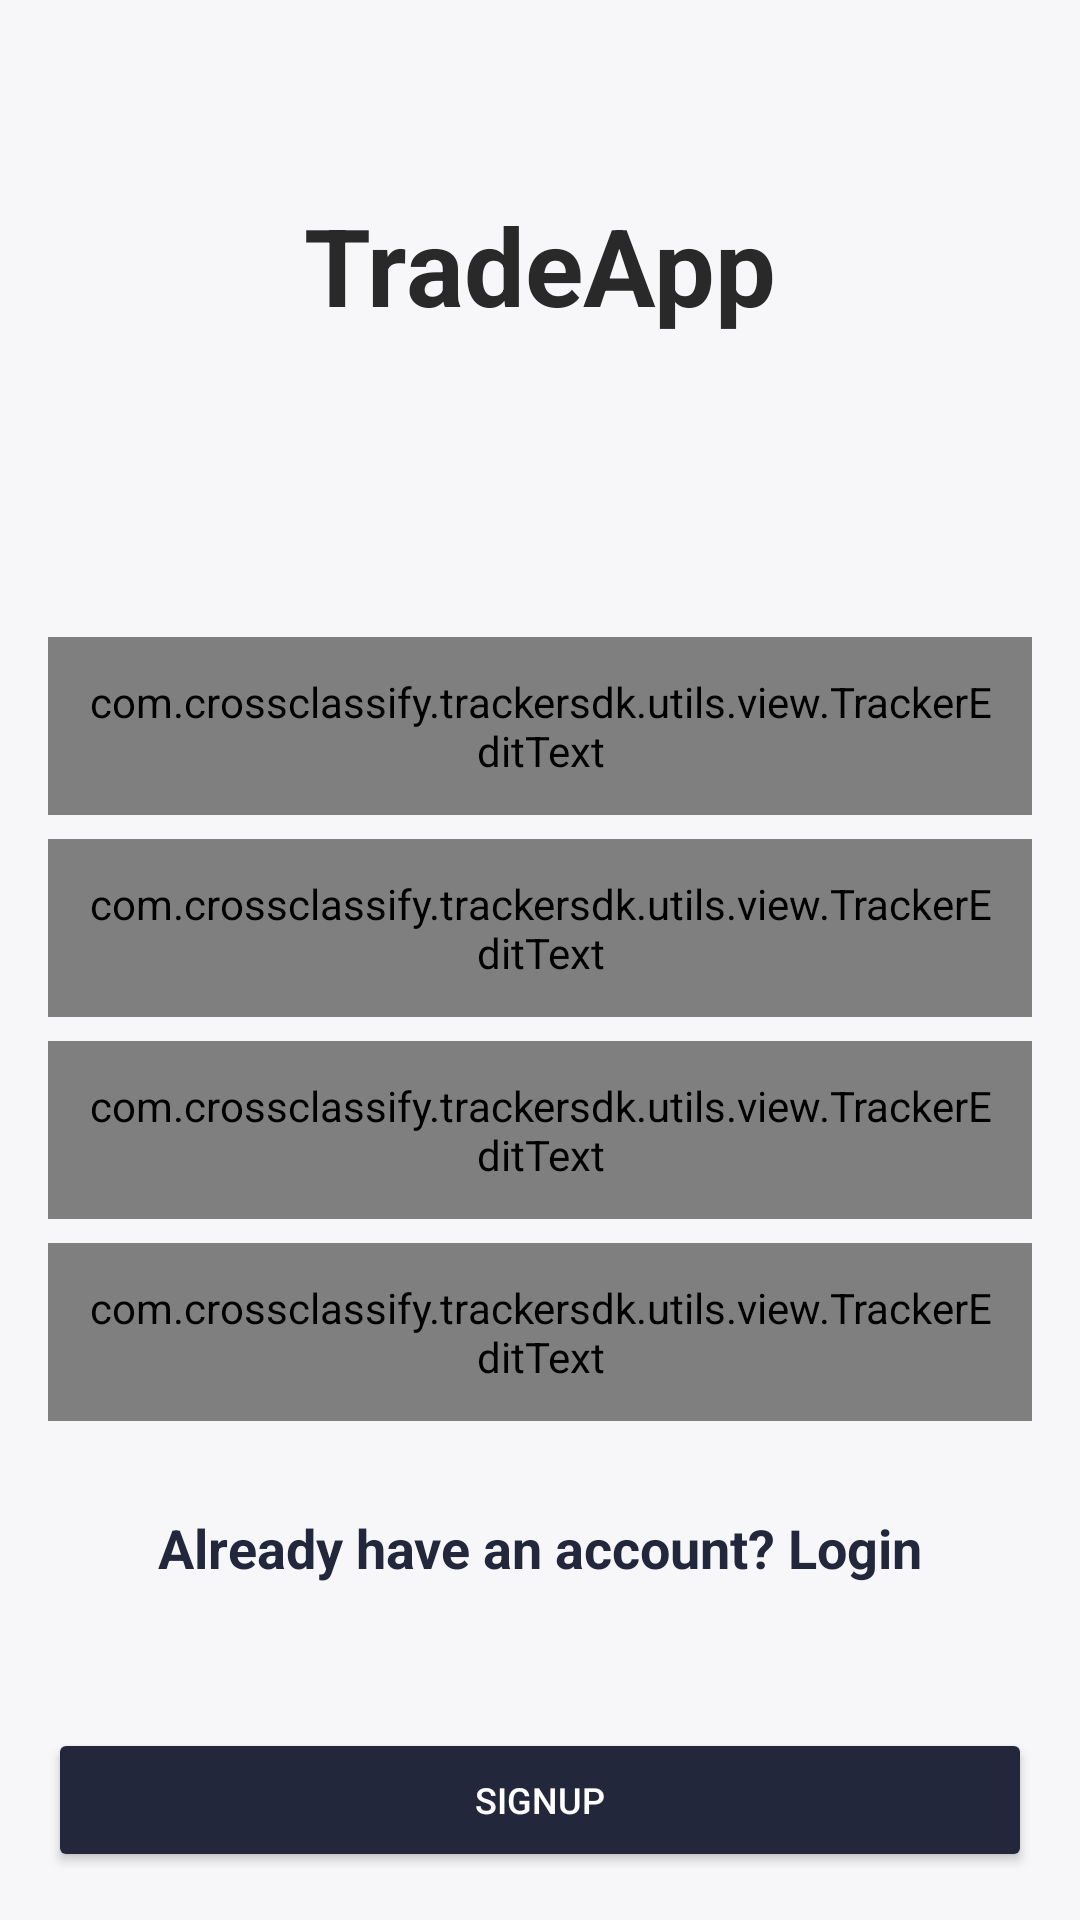

Produce the Android XML layout that renders to this screen, including the resource entries it uses.
<!-- AndroidManifest.xml: application theme Theme.TradeApp -->
<!-- res/layout/fragment_signup.xml -->
<?xml version="1.0" encoding="utf-8"?>
<androidx.constraintlayout.widget.ConstraintLayout xmlns:android="http://schemas.android.com/apk/res/android"
    xmlns:app="http://schemas.android.com/apk/res-auto"
    android:layout_width="match_parent"
    android:layout_height="match_parent"
    android:animateLayoutChanges="true"
    android:background="?colorBackground"
    android:padding="@dimen/size_16dp">

    <ScrollView
        android:layout_width="match_parent"
        android:layout_height="0dp"
        android:animateLayoutChanges="true"
        android:clipToPadding="false"
        android:paddingBottom="@dimen/size_100dp"
        app:layout_constraintBottom_toBottomOf="parent"
        app:layout_constraintLeft_toLeftOf="parent"
        app:layout_constraintRight_toRightOf="parent"
        app:layout_constraintTop_toTopOf="parent">

        <androidx.constraintlayout.widget.ConstraintLayout
            android:layout_width="match_parent"
            android:layout_height="wrap_content"
            android:animateLayoutChanges="true">

            <TextView
                android:id="@+id/tvTitle"
                style="@style/TextTitlePrimary"
                android:layout_width="wrap_content"
                android:layout_height="wrap_content"
                android:layout_margin="@dimen/size_48dp"
                android:text="@string/app_name"
                android:textSize="@dimen/text_size_36"
                android:textStyle="bold"
                app:layout_constraintLeft_toLeftOf="parent"
                app:layout_constraintRight_toRightOf="parent"
                app:layout_constraintTop_toTopOf="parent" />

            <com.crossclassify.trackersdk.utils.view.TrackerEditText
                android:id="@+id/etEmail"
                style="@style/EditTextPrimary"
                android:layout_width="match_parent"
                android:layout_height="wrap_content"
                android:layout_marginTop="@dimen/size_100dp"
                android:hint="@string/hint_email"
                android:maxLines="1"
                android:tag="IncludeContentTracking"
                app:fieldName="email"
                app:layout_constraintLeft_toLeftOf="parent"
                app:layout_constraintRight_toRightOf="parent"
                app:layout_constraintTop_toBottomOf="@id/tvTitle" />

            <TextView
                android:id="@+id/tvErrorEmail"
                style="@style/TextError"
                android:layout_width="wrap_content"
                android:layout_height="wrap_content"
                android:visibility="gone"
                app:layout_constraintLeft_toLeftOf="@id/etEmail"
                app:layout_constraintTop_toBottomOf="@id/etEmail" />

            <com.crossclassify.trackersdk.utils.view.TrackerEditText
                android:id="@+id/etName"
                style="@style/EditTextPrimary"
                android:layout_width="match_parent"
                android:layout_height="wrap_content"
                android:layout_marginTop="@dimen/size_8dp"
                android:hint="@string/hint_name"
                android:maxLines="1"
                app:layout_constraintLeft_toLeftOf="parent"
                app:layout_constraintRight_toRightOf="parent"
                app:layout_constraintTop_toBottomOf="@id/tvErrorEmail" />

            <TextView
                android:id="@+id/tvErrorName"
                style="@style/TextError"
                android:layout_width="wrap_content"
                android:layout_height="wrap_content"
                android:visibility="gone"
                app:layout_constraintLeft_toLeftOf="@id/etName"
                app:layout_constraintTop_toBottomOf="@id/etName" />


            <com.crossclassify.trackersdk.utils.view.TrackerEditText
                android:id="@+id/etPassword"
                style="@style/EditTextPrimary"
                android:layout_width="match_parent"
                android:layout_height="wrap_content"
                android:layout_marginTop="@dimen/size_8dp"
                android:hint="@string/hint_password"
                android:inputType="textPassword"
                app:fieldName="Password"
                app:layout_constraintLeft_toLeftOf="parent"
                app:layout_constraintRight_toRightOf="parent"
                app:layout_constraintTop_toBottomOf="@id/tvErrorName" />

            <TextView
                android:id="@+id/tvErrorPassword"
                style="@style/TextError"
                android:layout_width="wrap_content"
                android:layout_height="wrap_content"
                android:visibility="gone"
                app:layout_constraintLeft_toLeftOf="@id/etPassword"
                app:layout_constraintTop_toBottomOf="@id/etPassword" />

            <com.crossclassify.trackersdk.utils.view.TrackerEditText
                android:id="@+id/etConfirmPassword"
                style="@style/EditTextPrimary"
                android:layout_width="match_parent"
                android:layout_height="wrap_content"
                android:layout_marginTop="@dimen/size_8dp"
                android:hint="@string/hint_confirm_password"
                android:inputType="textPassword"
                app:fieldName="Password"

                app:layout_constraintLeft_toLeftOf="parent"
                app:layout_constraintRight_toRightOf="parent"
                app:layout_constraintTop_toBottomOf="@id/tvErrorPassword" />

            <TextView
                android:id="@+id/tvErrorConfirmPassword"
                style="@style/TextError"
                android:layout_width="wrap_content"
                android:layout_height="wrap_content"
                android:visibility="gone"
                app:layout_constraintLeft_toLeftOf="@id/etConfirmPassword"
                app:layout_constraintTop_toBottomOf="@id/etConfirmPassword" />

            <TextView
                android:id="@+id/tvGoToSignup"
                style="@style/TextTitlePrimary"
                android:layout_width="wrap_content"
                android:layout_height="wrap_content"
                android:layout_marginTop="@dimen/size_30dp"
                android:text="@string/str_btn_login"
                android:textColor="@color/blue_100"
                android:textStyle="bold"
                app:layout_constraintLeft_toLeftOf="parent"
                app:layout_constraintRight_toRightOf="parent"
                app:layout_constraintTop_toBottomOf="@id/tvErrorConfirmPassword" />
        </androidx.constraintlayout.widget.ConstraintLayout>

    </ScrollView>

    <Button
        android:id="@+id/btnLogin"
        style="@style/ButtonStyle"
        android:layout_width="match_parent"
        android:layout_height="wrap_content"
        android:text="@string/str_singup"
        app:layout_constraintBottom_toBottomOf="parent"
        app:layout_constraintLeft_toLeftOf="parent"
        app:layout_constraintRight_toRightOf="parent" />

    <ProgressBar
        android:id="@+id/pbLoading"
        android:layout_width="wrap_content"
        android:layout_height="wrap_content"
        android:indeterminateTint="@color/white"
        android:visibility="gone"
        app:layout_constraintBottom_toBottomOf="@id/btnLogin"
        app:layout_constraintLeft_toLeftOf="@id/btnLogin"
        app:layout_constraintRight_toRightOf="@id/btnLogin"
        app:layout_constraintTop_toTopOf="@id/btnLogin" />

</androidx.constraintlayout.widget.ConstraintLayout>
<!-- resources referenced by this layout -->
<resources>
  <color name="blue_100">#23273C</color>
  <color name="white">#FFFFFFFF</color>
  <dimen name="size_100dp">100dp</dimen>
  <dimen name="size_16dp">16dp</dimen>
  <dimen name="size_30dp">30dp</dimen>
  <dimen name="size_48dp">48dp</dimen>
  <dimen name="size_8dp">8dp</dimen>
  <dimen name="text_size_36">36sp</dimen>
  <string name="app_name">TradeApp</string>
  <string name="hint_confirm_password">Confirm password</string>
  <string name="hint_email">Email</string>
  <string name="hint_name">Name</string>
  <string name="hint_password">Password</string>
  <string name="str_btn_login">Already have an account? Login</string>
  <string name="str_singup">Signup</string>
  <style name="ButtonStyle">
          <item name="android:insetTop">0dp</item>
          <item name="android:insetBottom">0dp</item>
          <item name="android:textColor">@color/white</item>
          <item name="cornerRadius">@dimen/size_12dp</item>
          <item name="backgroundTint">@color/blue_100</item>
          
          <item name="android:textSize">@dimen/text_size_12</item>
          <item name="android:paddingStart">@dimen/size_30dp</item>
          <item name="android:paddingEnd">@dimen/size_30dp</item>
          <item name="android:paddingTop">@dimen/size_5dp</item>
          <item name="android:paddingBottom">@dimen/size_5dp</item>
      </style>
  <style name="EditTextPrimary" parent="Theme.TradeApp">
          <item name="android:textColorHint">@color/gray_200</item>
          <item name="android:background">@drawable/bg_edit_text</item>
          <item name="android:textColor">@color/gray_200</item>
          <item name="android:paddingTop">@dimen/size_12dp</item>
          <item name="android:paddingBottom">@dimen/size_12dp</item>
          <item name="android:paddingLeft">@dimen/size_10dp</item>
          <item name="android:paddingRight">@dimen/size_10dp</item>
      </style>
  <style name="TextError" parent="Theme.TradeApp">
          <item name="android:textColor">@color/red_500</item>
          <item name="android:textSize">@dimen/text_size_12</item>
          
      </style>
  <style name="TextTitlePrimary" parent="Theme.TradeApp">
          <item name="android:textSize">@dimen/text_size_18</item>
          
          <item name="android:textColor">@color/black_200</item>
          
      </style>
  <dimen name="size_12dp">12dp</dimen>
  <dimen name="text_size_12">12sp</dimen>
  <dimen name="size_5dp">5dp</dimen>
  <color name="gray_200">#475158</color>
  <!-- drawable bg_edit_text (drawable) -->
  <?xml version="1.0" encoding="utf-8"?>
  <shape xmlns:android="http://schemas.android.com/apk/res/android"
      android:shape="rectangle">
      <corners android:radius="@dimen/size_5dp" />
      <solid android:color="@color/gray_50" />
  </shape>
  <dimen name="size_10dp">10dp</dimen>
  <color name="red_500">#FF5460</color>
  <dimen name="text_size_18">18sp</dimen>
  <color name="black_200">#292929</color>
  <color name="purple_500">#FF6200EE</color>
  <color name="purple_700">#FF3700B3</color>
  <color name="purple_300">#702FEB</color>
  <color name="teal_700">#FF018786</color>
  <color name="black">#FF000000</color>
  <color name="white_100">#F7F7FA</color>
  <color name="gray_50">#E1E0E6</color>
</resources>
